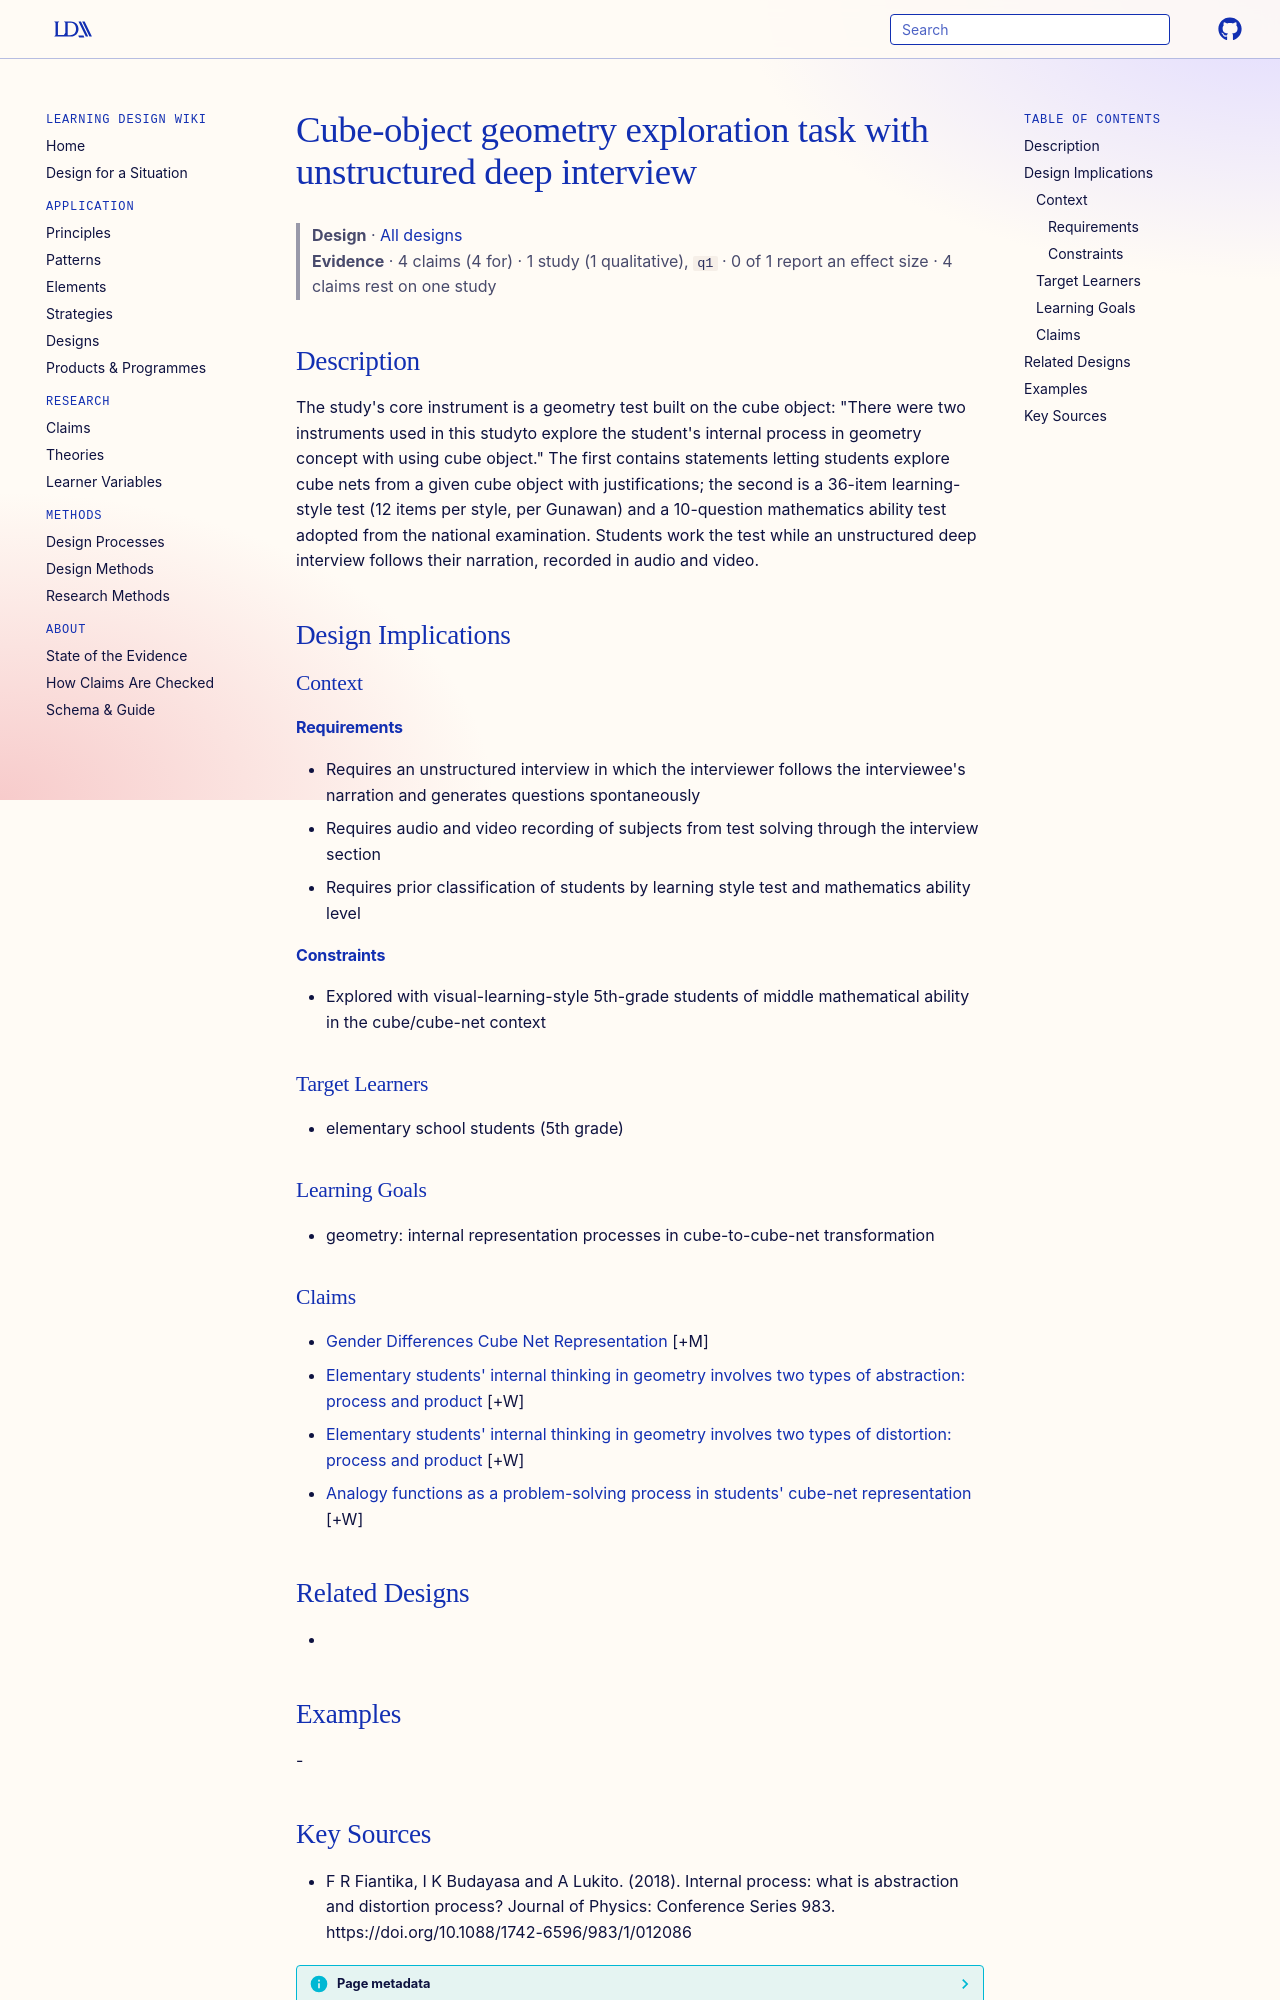

repository: Learning-Design-Alliance/learning-wiki · page: designs/cube-net-task-deep-interview-element/index.html · generator: mkdocs

---
type: design
id: cube-net-task-deep-interview-element
title: Cube-object geometry exploration task with unstructured deep interview
description: "The study's core instrument is a geometry test built on the cube object: \"There were two instruments used in this studyto explore the student's internal process in geometry concept with using cube object.\" The first c..."
status: review
generated:
  by: "process:settle-candidates"
  at: 2026-11-18
sources:
  - id: f-r-fiantika-2018
    resource: "https://doi.org/10.1088/1742-6596/983/1/012086"
    title: "F R Fiantika, I K Budayasa and A Lukito. (2018). Internal process: what is abstraction and distortion process? Journal of Physics: Conference Series 983. https://doi.org/10.1088/1742-6596/983/1/012086"
    author: F R Fiantika, I K Budayasa and A Lukito
---

# Cube-object geometry exploration task with unstructured deep interview

> **Design** · [All designs](index.md)
> **Evidence** · 4 claims (4 for) · 1 study (1 qualitative), `q1` · 0 of 1 report an effect size · 4 claims rest on one study

## Description
The study's core instrument is a geometry test built on the cube object: "There were two instruments used in this studyto explore the student's internal process in geometry concept with using cube object." The first contains statements letting students explore cube nets from a given cube object with justifications; the second is a 36-item learning-style test (12 items per style, per Gunawan) and a 10-question mathematics ability test adopted from the national examination. Students work the test while an unstructured deep interview follows their narration, recorded in audio and video.

## Design Implications

### Context
#### Requirements
- Requires an unstructured interview in which the interviewer follows the interviewee's narration and generates questions spontaneously
- Requires audio and video recording of subjects from test solving through the interview section
- Requires prior classification of students by learning style test and mathematics ability level
#### Constraints
- Explored with visual-learning-style 5th-grade students of middle mathematical ability in the cube/cube-net context

### Target Learners
- elementary school students (5th grade)

### Learning Goals
- geometry: internal representation processes in cube-to-cube-net transformation

### Claims

- [Gender Differences Cube Net Representation](../claims/gender-differences-cube-net-representation.md) [+M]
- [Elementary students' internal thinking in geometry involves two types of abstraction: process and product](../claims/abstraction-process-product-types.md) [+W]
- [Elementary students' internal thinking in geometry involves two types of distortion: process and product](../claims/distortion-process-product-types.md) [+W]
- [Analogy functions as a problem-solving process in students' cube-net representation](../claims/analogy-problem-solving-cube-nets.md) [+W]

## Related Designs
- 

## Examples
-
